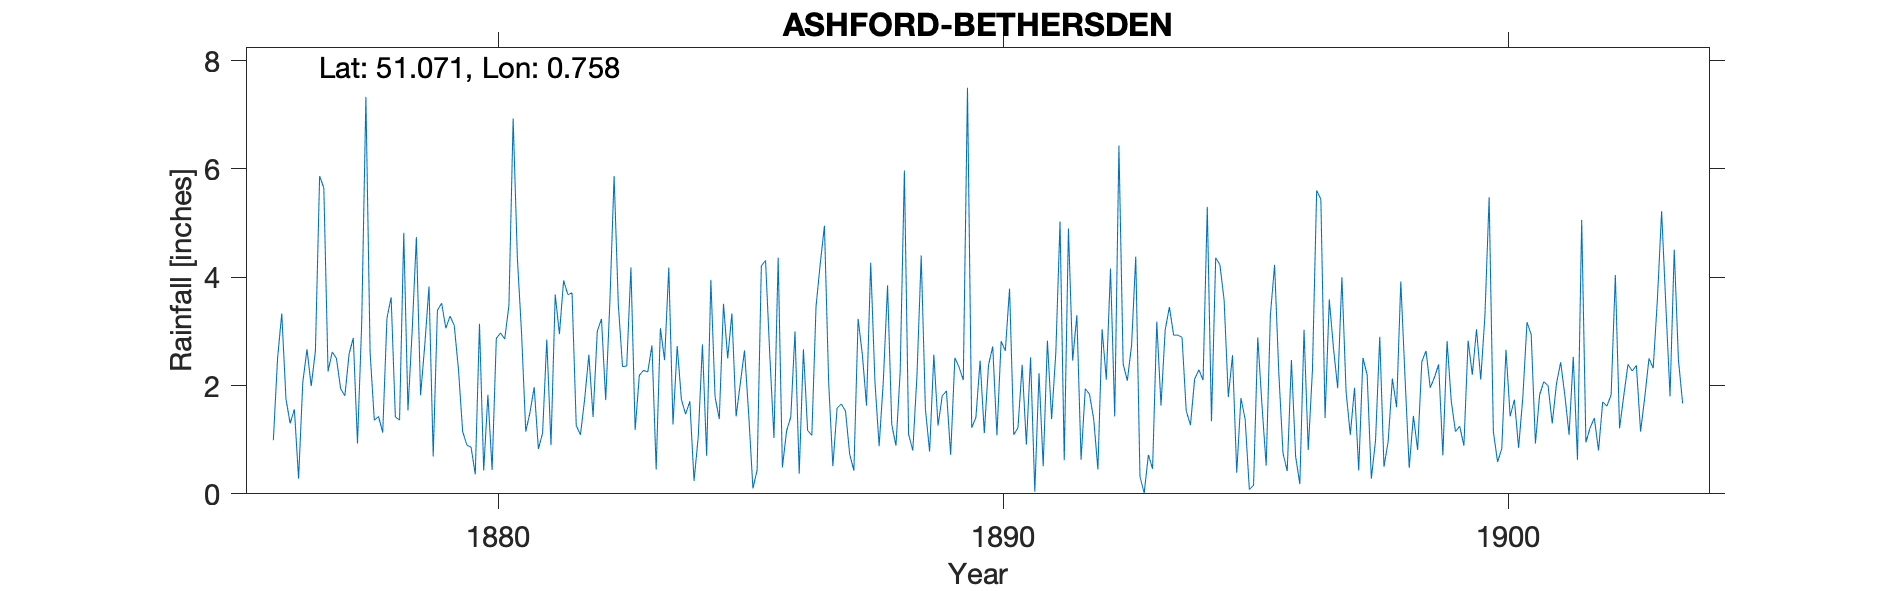

Data behind this chart, as committed beside it:
ASHFORD-BETHERSDEN, , , , , , , , , , , , , , , , , , , , , , , 
Grid ref, TQ933338, Long, 0.7577, Lat, 51.07, Elevation, 111, ft, , , , , , , , , , , , , , , 
Station no, RR1835, , , , , , , , , , , , , , , , , , , , , , 
, 1870, 1871, 1872, 1873, 1874, 1875, 1876, 1877, 1878, 1879, 1880, 1881, 1882, 1883, 1884, 1885, 1886, 1887, 1888, 1889, 1890, 1891, 1892
January, , , , , , , 0.99, 5.65, 1.36, 2.75, 0.36, 1.15, 1.26, 2.36, 2.73, 2.5, 4.36, 2.06, 0.88, 0.78, 2.46, 2.52, 0.63
February, , , , , , , 2.5, 2.26, 1.43, 3.83, 3.14, 1.5, 1.09, 4.18, 1.74, 3.33, 0.49, 0.51, 2.09, 2.57, 1.12, 0.04, 1.94
March, , , , , , , 3.33, 2.62, 1.13, 0.69, 0.43, 1.97, 1.75, 1.18, 1.47, 1.43, 1.16, 1.58, 3.85, 1.26, 2.38, 2.23, 1.84
April, , , , , , , 1.75, 2.5, 3.24, 3.39, 1.83, 0.83, 2.57, 2.19, 1.71, 2.04, 1.42, 1.66, 1.28, 1.81, 2.72, 0.51, 1.38
May, , , , , , , 1.3, 1.94, 3.63, 3.52, 0.44, 1.12, 1.42, 2.28, 0.24, 2.65, 3, 1.53, 0.89, 1.9, 1.08, 2.83, 0.45
June, , , , , , , 1.56, 1.81, 1.42, 3.06, 2.87, 2.85, 3, 2.25, 1.05, 1.46, 0.37, 0.73, 2.25, 0.72, 2.82, 1.38, 3.04
July, , , , , , , 0.28, 2.58, 1.36, 3.28, 2.97, 0.9, 3.23, 2.74, 2.76, 0.1, 2.67, 0.43, 5.97, 2.51, 2.64, 2.61, 2.11
August, , , , , , , 2.06, 2.88, 4.82, 3.11, 2.86, 3.68, 1.73, 0.45, 0.7, 0.44, 1.17, 3.23, 1.1, 2.34, 3.79, 5.03, 4.16
September, , , , , , , 2.67, 0.93, 1.54, 2.3, 3.48, 2.95, 3.55, 3.06, 3.95, 4.21, 1.08, 2.58, 0.8, 2.1, 1.09, 0.62, 1.43
October, , , , , , , 1.99, 3.14, 3.01, 1.15, 6.93, 3.94, 5.87, 2.47, 1.79, 4.31, 3.46, 1.63, 2.2, 7.5, 1.22, 4.9, 6.43
November, , , , , , , 2.64, 7.33, 4.74, 0.9, 4.36, 3.68, 3.5, 4.18, 1.38, 2.57, 4.25, 4.27, 4.4, 1.22, 2.38, 2.46, 2.4
December, , , , , , , 5.87, 2.61, 1.82, 0.86, 2.97, 3.71, 2.35, 1.28, 3.51, 1.03, 4.95, 2.07, 1.56, 1.41, 0.91, 3.3, 2.09
Total, , , , , , , 26.94, 36.25, 29.5, 28.84, 32.64, 28.28, 31.32, 28.62, 23.03, 26.07, 28.38, 22.28, 27.27, 26.12, 24.61, 28.43, 27.9
